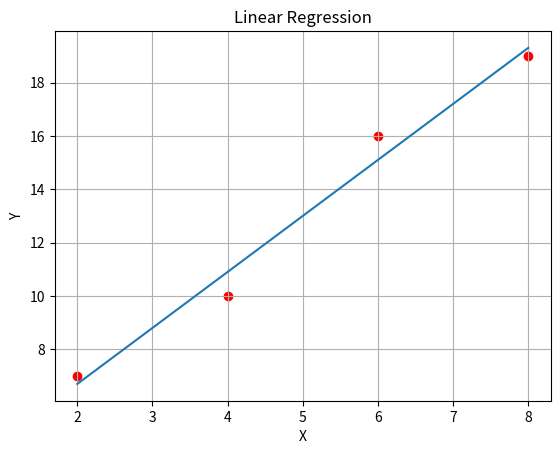

The script that saved this image:
import matplotlib.pyplot as plt
from scipy import stats

x = [2, 4, 6, 8]
# y = [2*i+3 for i in x]
y = [7, 10, 16, 19]
print(x, y)
slope, intercept, correlationcoefficient, p, slopeerror = stats.linregress(
    x, y
)  # Fit a straight line to the data


def linefunc(x):
    return slope * x + intercept  # y=mx+c wher m is the slope and c is the intecept


model = list(map(linefunc, x))  # Get a fitted line
plt.scatter(x, y, color="red")
plt.plot(x, model)
plt.grid(True)
plt.title("Linear Regression")
plt.xlabel("X")
plt.ylabel("Y")
predictedx = 1
predictedvalue = linefunc(predictedx)  # Predict the value
print("Predicted value at ", predictedx, predictedvalue)
plt.show()
